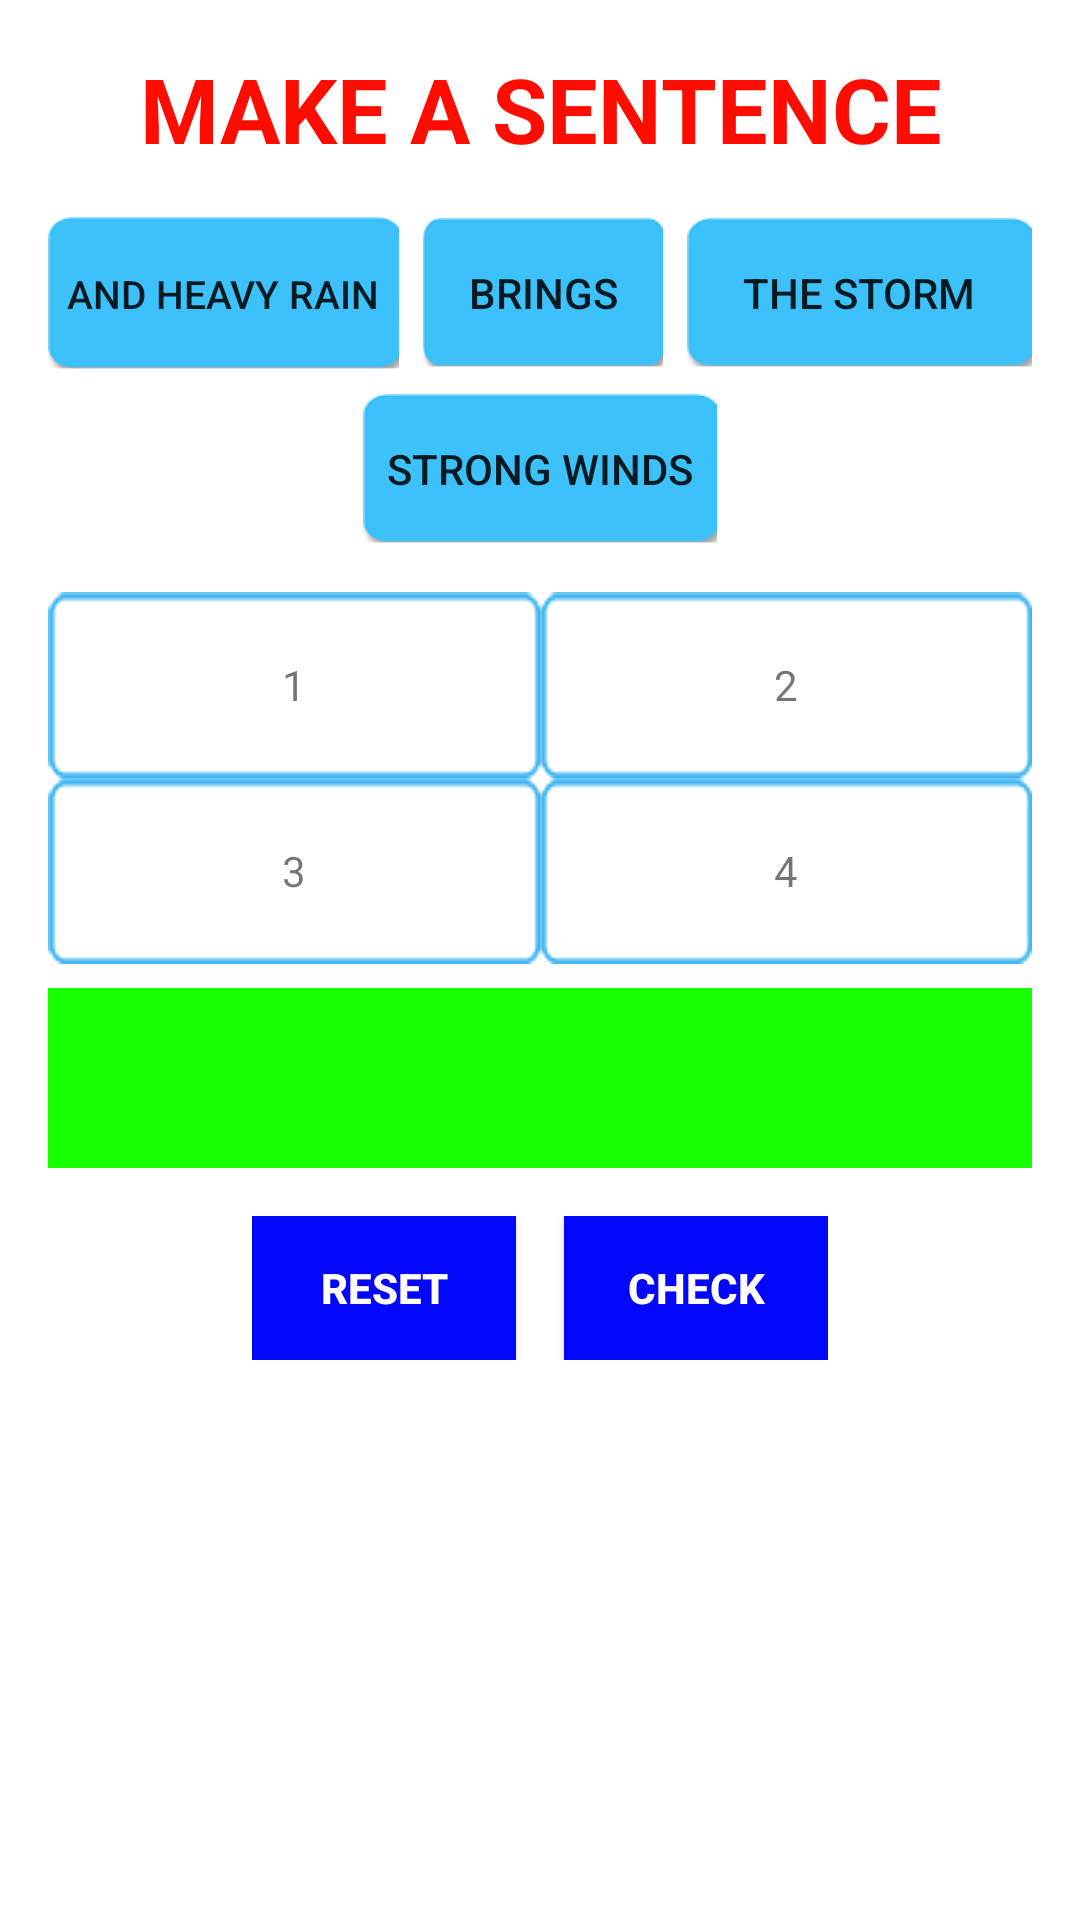

The Android layout XML behind this screen, and the referenced resources:
<!-- AndroidManifest.xml: application theme AppTheme -->
<!-- res/layout/activity_quiz_time10.xml -->
<?xml version="1.0" encoding="utf-8"?>
<ScrollView xmlns:android="http://schemas.android.com/apk/res/android"
            android:layout_width="match_parent"
            android:layout_height="match_parent"
            android:background="#ffffff">
    <LinearLayout
        android:layout_width="fill_parent"
        android:layout_height="fill_parent"
        android:orientation="vertical"
        android:padding="16dp"
        android:gravity="center_horizontal">

        <TextView
            android:layout_width="match_parent"
            android:layout_height="match_parent"
            android:layout_gravity="center_horizontal"
            android:textStyle="bold"
            android:textSize="30sp"
            android:textColor="#ff0c00"
            android:gravity="center_horizontal"
            android:layout_marginBottom="16dp"
            android:text="MAKE A SENTENCE"/>

        <LinearLayout
            android:layout_width="wrap_content"
            android:layout_height="wrap_content"
            android:orientation="horizontal"
            >


            <TextView
                android:id="@+id/option_1"
                android:layout_width="117dp"
                android:layout_height="51dp"
                android:background="@drawable/option"
                android:gravity="center"
                android:textSize="13sp"
                android:text="and heavy rain"
                android:layout_marginRight="8dp"
                android:textAppearance="@style/TextAppearance.AppCompat.Button"
                 />

            <TextView
                android:id="@+id/option_2"
                android:layout_width="88dp"
                android:layout_height="50dp"
                android:layout_weight="0.5"
                android:padding="8dp"
                android:background="@drawable/option"
                android:gravity="center"
                android:text="brings"
                android:layout_marginRight="8dp"
                android:textAppearance="@style/TextAppearance.AppCompat.Button" />

            <TextView
                android:id="@+id/option_3"
                android:layout_width="123dp"
                android:layout_height="50dp"
                android:layout_weight="0.5"
                android:padding="8dp"
                android:background="@drawable/option"
                android:gravity="center"
                android:text="The storm"
                android:textAppearance="@style/TextAppearance.AppCompat.Button" />


        </LinearLayout>

        <LinearLayout
            android:layout_width="wrap_content"
            android:layout_height="wrap_content"
            android:orientation="horizontal"
            >


            <TextView
                android:id="@+id/option_4"
                android:layout_width="0dp"
                android:layout_weight="1"
                android:layout_height="50dp"
                android:padding="8dp"
                android:background="@drawable/option"
                android:gravity="center"
                android:text="strong winds"
                android:layout_marginTop="8dp"
                android:textAppearance="@style/TextAppearance.AppCompat.Button" />



        </LinearLayout>

        <LinearLayout
            android:layout_width="wrap_content"
            android:layout_height="wrap_content"
            android:orientation="horizontal"
            android:layout_marginTop="16dp">
            <TextView
                android:id="@+id/choice_1"
                android:layout_width="0dp"
                android:layout_weight="1"
                android:background="@drawable/choice"
                android:gravity="center"
                android:text="1"
                android:layout_height="wrap_content" />

            <TextView
                android:id="@+id/choice_2"
                android:layout_width="0dp"
                android:layout_weight="1"
                android:layout_height="wrap_content"
                android:background="@drawable/choice"
                android:gravity="center"
                android:text="2" />
        </LinearLayout>
        <LinearLayout
            android:layout_width="wrap_content"
            android:layout_height="wrap_content"
            android:orientation="horizontal">
            <TextView
                android:id="@+id/choice_3"
                android:layout_width="0dp"
                android:layout_weight="1"
                android:layout_height="wrap_content"
                android:background="@drawable/choice"
                android:gravity="center"
                android:text="3" />

            <TextView
                android:id="@+id/choice_4"
                android:layout_width="0dp"
                android:layout_height="wrap_content"
                android:layout_weight="1"
                android:background="@drawable/choice"
                android:gravity="center"
                android:text="4"/>
        </LinearLayout>

        <LinearLayout
            android:layout_marginTop="8dp"

            android:layout_width="match_parent"
            android:layout_height="wrap_content"
            android:orientation="horizontal">
            <TextView
                android:layout_width="0dp"
                android:layout_weight="4"
                android:layout_height="60dp"
                android:background="#15ff00"
                android:textColor="#000000"
                android:textStyle="bold"
                android:gravity="center_vertical"
                android:id="@+id/fullText"/>


        </LinearLayout>

        <LinearLayout
            android:layout_width="wrap_content"
            android:layout_height="wrap_content"
            android:orientation="horizontal"
            android:padding="16dp">
            <Button
                android:layout_width="wrap_content"
                android:layout_height="wrap_content"
                android:text="RESET"
                android:padding="8dp"
                android:textColor="#ffffff"
                android:textStyle="bold"
                android:background="#0307FC"
                android:id="@+id/reset" />
            <Button
                android:layout_width="wrap_content"
                android:layout_height="wrap_content"
                android:text="check"
                android:layout_marginLeft="16dp"
                android:background="#0307FC"
                android:textColor="#ffffff"
                android:textStyle="bold"
                android:onClick="check"/>


        </LinearLayout>
    </LinearLayout>
</ScrollView>
<!-- resources referenced by this layout -->
<resources>
  <!-- drawable choice: png bitmap (drawable, 15826 bytes) -->
  <!-- drawable option: png bitmap (drawable, 837 bytes) -->
  <style name="AppTheme" parent="Theme.AppCompat.Light.DarkActionBar">
          
          <item name="colorPrimary">@color/colorPrimary</item>
          <item name="colorPrimaryDark">@color/colorPrimaryDark</item>
          <item name="colorAccent">@color/colorAccent</item>
      </style>
  <color name="colorPrimary">#3F51B5</color>
  <color name="colorPrimaryDark">#303F9F</color>
  <color name="colorAccent">#FF4081</color>
</resources>
